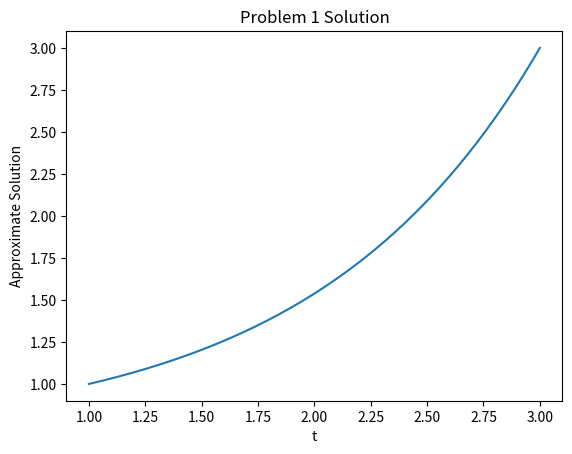

The matplotlib source for this figure:
import numpy as np
from matplotlib import pyplot
import pandas
import scipy

#Problem 1

def rk4_step(f,t,w,h):
    s1 = f(t,w)
    s2 = f(t+h/2,w+(h/2)*s1)
    s3 = f(t+h/2,w+(h/2)*s2)
    s4 = f(t+h,w+h*s3)
    return w + (h/6)*(s1+2*s2+2*s3+s4)

#y1
def qf(t,q):
    return np.array(q[1],np.exp(t) + q[0]*np.cos(t) - (t+1)*q[1])
#y2
def zf(t,z):
    return np.array(z[1],np.exp(t) + z[0]*np.cos(t) - (t+1)*z[1])

I = [1,3]
n = 200

q = np.zeros((n+1,2))

z = np.zeros((n+1,2))

w = np.zeros((n+1))

h = (I[1]-I[0])/n

t = [I[0]+i*h for i in range(n+1)]

q[0,:] = [1,0]
z[0,:] = [0,1]

for i in range(n):
    q[i+1,:] = rk4_step(qf,t[i],q[i,:],h)
    z[i+1,:] = rk4_step(zf,t[i],z[i,:],h)

for i in range(n+1):
    w[i] = q[i,0]+(I[1]-q[n,0])*z[i,0]/z[n,0]


fig,ax = pyplot.subplots()
pyplot.title('Problem 1 Solution')
ax.plot(t,w)
ax.set_xlabel('t')
ax.set_ylabel('Approximate Solution')
pyplot.show()

'''

t = [0,10]
x = [0,22]
h = 0.02
k = 0.0001
D = 1

sigma = (D*k)/(h**2)
M = 1100
A = np.zeros((M,M))
np.fill_diagonal(A,(1-(2*sigma)))

'''